Labelled photos from "folder 3 - Model Training", an image-classification folder in ttgminh/Irvine-Ranch-Conservancy-Animal-Detect. The possible labels are: bird species, bobcat, coyote, gray fox, ground squirrel, horses, mountain lion, mule deer, opossum, rabbit, raccoon, raven, striped skunk, turkey vulture.

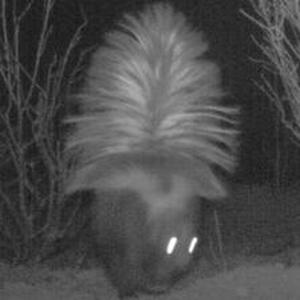
Label: striped skunk

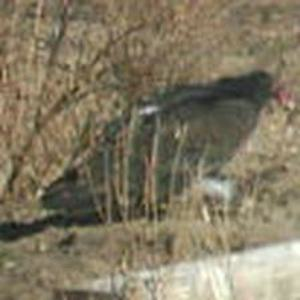
Label: turkey vulture

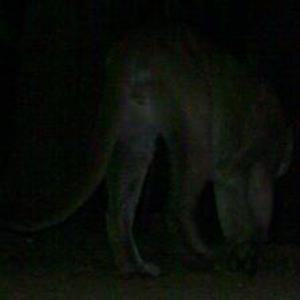
Label: mountain lion

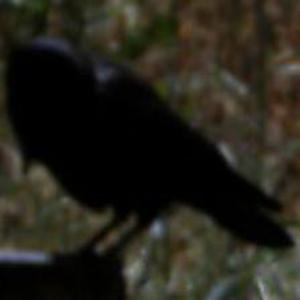
Label: raven

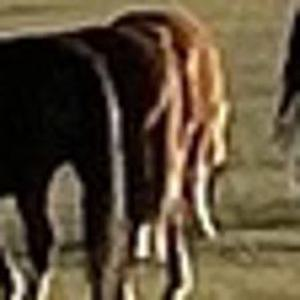
Label: horses

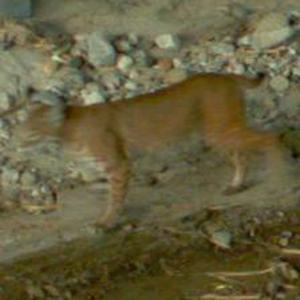
Label: bobcat
